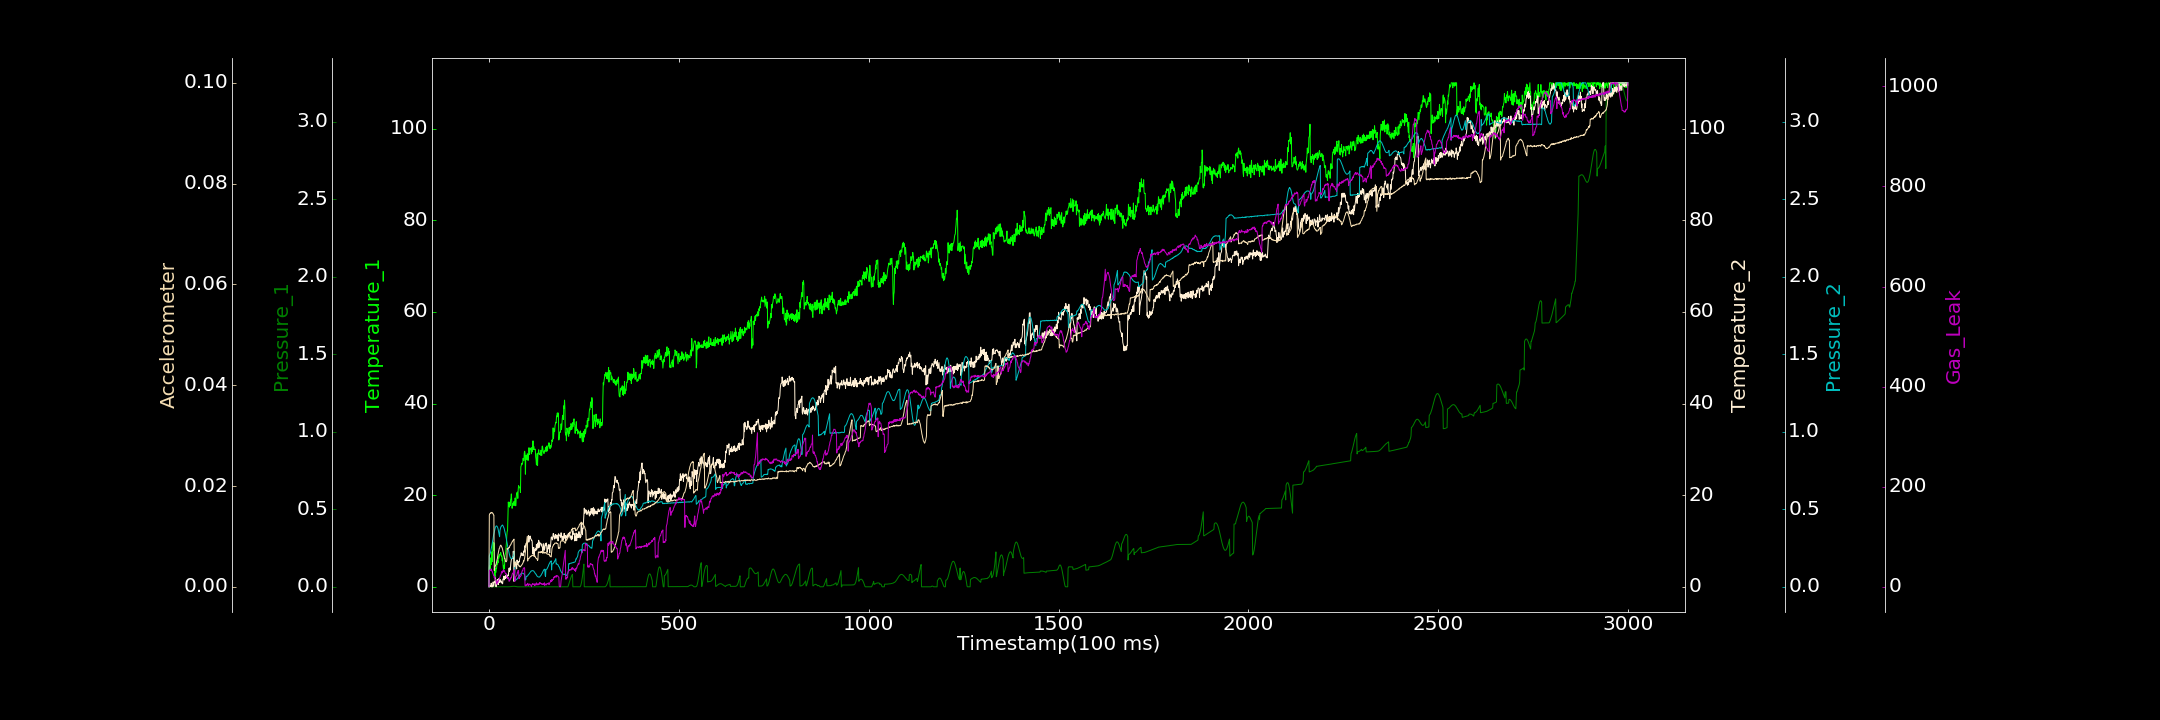

The data file committed next to this chart (first rows):
0.000000000, 0.000000000, 0.000000000, 0.274519630, 0.000000000, 0.000000000, 0.000000000
1, 4.276, 0.000121, 0.000000000, 0.1993, 0.01423, 31.14
2, 4.634, 0.00005414, 0.000000000, 0.2058, 0.01449, 33.13
3, 4.482, 0.00004164, 0.258, 0.2127, 0.01451, 33.7
4, 3.916, 0.00002332, 0.04607, 0.2204, 0.01463, 32.97
5, 6.323, 0.000000000, 0.1778, 0.2323, 0.0146, 32.41
6, 4.844, 0.00009146, 0.7864, 0.2449, 0.01477, 35.76
7, 5.409, 0.0001565, 0.000000000, 0.2585, 0.01474, 32.04
8, 7.666, 0.000000000, 0.000000000, 0.271, 0.01465, 31.58
9, 5.495, 0.000000000, 0.3167, 0.2846, 0.0147, 30.31
10, 7.785, 0.000000000, 0.000000000, 0.2972, 0.0146, 27.45
11, 9.708, 0.0000577, 1.065, 0.3135, 0.01449, 25.96
12, 7.958, 0.000174, 0.1726, 0.3306, 0.01426, 22.99
13, 7.996, 0.000000000, 0.2994, 0.342, 0.01423, 22.73
14, 9.565, 0.00006134, 1.121, 0.3532, 0.003256, 18.16
15, 2.756, 0.000000000, 1.015, 0.3656, 0.003693, 20.75
16, 2.18, 0.000000000, 1.101, 0.374, 0.003972, 15.54
17, 4.048, 0.00003871, 1.958, 0.3835, 0.004147, 14.69
18, 3.122, 0.000000000, 0.1085, 0.3886, 0.004299, 13.59
19, 4.01, 0.0000596, 0.000000000, 0.3917, 0.00453, 11.12
20, 3.94, 0.0002431, 0.6721, 0.3929, 0.004922, 5.411
21, 5.021, 0.00002923, 0.8741, 0.3911, 0.00522, 6.521
22, 4.922, 0.0001278, 1.594, 0.3872, 0.005528, 10.18
23, 5.714, 0.000000000, 0.581, 0.3817, 0.006058, 7.872
24, 5.232, 0.000000000, 1.304, 0.3737, 0.006484, 12.61
25, 6.75, 0.000000000, 0.4866, 0.3608, 0.006909, 11.76
26, 6.231, 0.0002036, 1.797, 0.3498, 0.007233, 13.9
27, 6.543, 0.00006352, 1.569, 0.3372, 0.007598, 14.97
28, 6.799, 0.000000000, 0.9299, 0.3229, 0.007659, 18.08
29, 7.152, 0.00007601, 1.659, 0.3633, 0.007983, 18.8
30, 6.984, 0.000000000, 1.09, 0.3743, 0.008152, 22.65
31, 7.474, 0.0001798, 1.144, 0.3833, 0.008265, 23.4
32, 6.935, 0.000000000, 1.013, 0.3885, 0.008204, 25.06
33, 6.648, 0.00009313, 1.275, 0.3909, 0.007925, 28.69
34, 6.738, 0.00009458, 0.7908, 0.3954, 0.007897, 30.57
35, 5.679, 0.0001785, 0.8936, 0.3975, 0.007652, 27.8
36, 6.28, 0.000126, 0.6488, 0.3983, 0.007427, 31.44
37, 4.876, 0.000000000, 1.706, 0.3938, 0.007021, 30.19
38, 4.018, 0.0002213, 1.633, 0.388, 0.0068, 33.98
39, 3.792, 0.000000000, 2.31, 0.3828, 0.006308, 30.26
40, 4.721, 0.000000000, 1.488, 0.3762, 0.006031, 30.68
41, 3.952, 0.00007602, 1.828, 0.3658, 0.005606, 32.22
42, 6.761, 0.000000000, 2.299, 0.3571, 0.005628, 29.07
43, 7.071, 0.0002226, 1.794, 0.3436, 0.005314, 27.09
44, 7.43, 0.00001492, 2.406, 0.3334, 0.005007, 26.23
45, 8.698, 0.000000000, 2.123, 0.3206, 0.004963, 26.91
46, 9.578, 0.000000000, 2.655, 0.3052, 0.00504, 24.29
47, 11.14, 0.000001506, 2.38, 0.292, 0.005213, 20.19
48, 12.02, 0.000000000, 1.875, 0.2787, 0.007639, 19.45
49, 12.24, 0.00004637, 2.569, 0.2662, 0.007515, 16.41
50, 15.2, 0.000000000, 2.464, 0.2515, 0.007545, 16.29
51, 18.5, 0.000000000, 2.424, 0.2406, 0.007616, 18.44
52, 17.56, 0.000112, 3.149, 0.2287, 0.007778, 17.33
53, 18.45, 0.0001369, 4.078, 0.2183, 0.007736, 10.92
54, 17.39, 0.00001845, 3.381, 0.2079, 0.007826, 12.03
55, 18.44, 0.000000000, 4.129, 0.1985, 0.008137, 13.77
56, 17.73, 0.000000000, 3.645, 0.1905, 0.008186, 13.83
57, 19, 0.000000000, 4.511, 0.1853, 0.008332, 17.94
58, 19.28, 0.0008506, 5.375, 0.1833, 0.008407, 17.01
59, 20.27, 0.001368, 5.893, 0.1823, 0.008657, 18.41
60, 18.45, 0.002198, 6.147, 0.1816, 0.008732, 20.99
... 2,939 more rows
